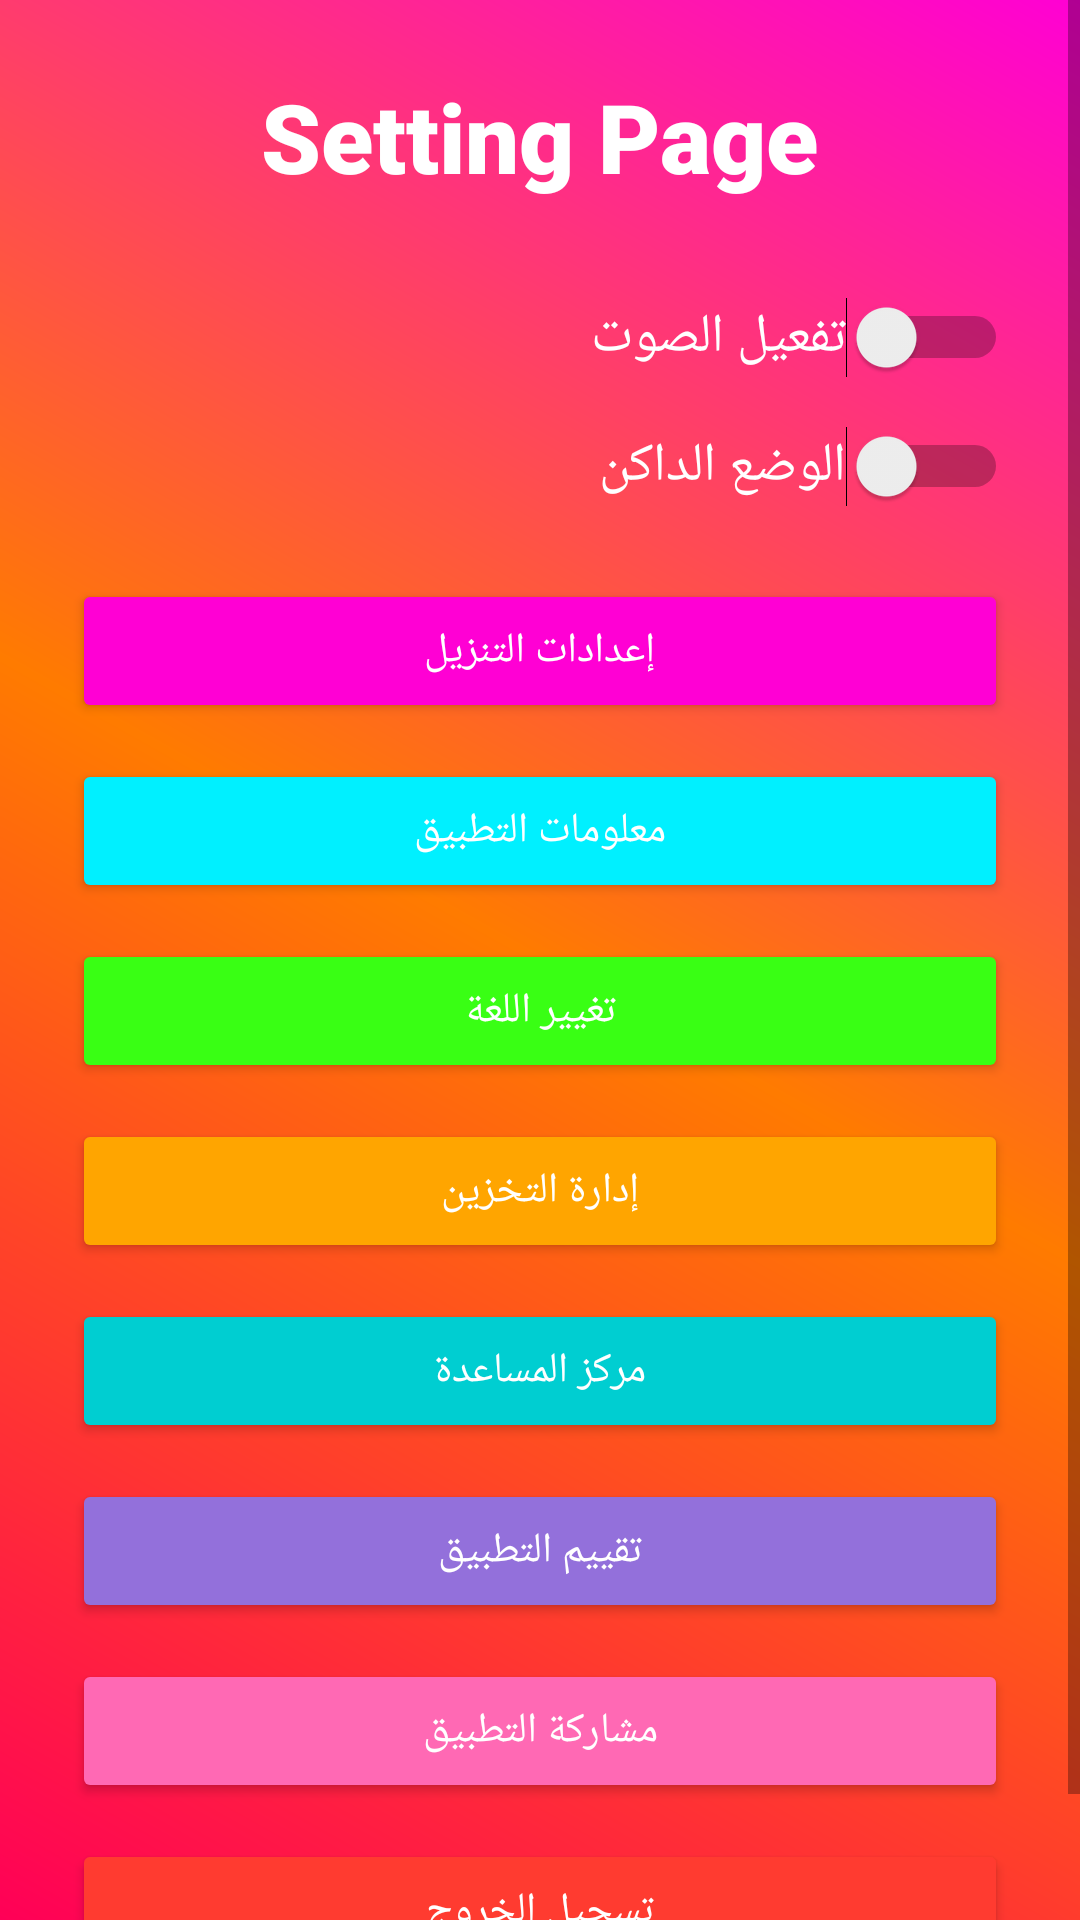

Reconstruct the res/layout file that produces this screen, plus the resources it refers to.
<!-- AndroidManifest.xml: application theme Theme.MusicDownloader -->
<!-- res/layout/fragment_setting.xml -->
<?xml version="1.0" encoding="utf-8"?>
<ScrollView xmlns:android="http://schemas.android.com/apk/res/android"
    android:layout_width="match_parent"
    android:layout_height="match_parent"
    android:background="@drawable/background_gradient">

    <LinearLayout
        android:id="@+id/root_layout"
        android:layout_width="match_parent"
        android:layout_height="wrap_content"
        android:gravity="center_horizontal"
        android:orientation="vertical"
        android:padding="24dp">

        
        <TextView
            android:id="@+id/tvTitle"
            android:text="Setting Page"
            android:textSize="32sp"
            android:textColor="@android:color/white"
            android:fontFamily="sans-serif-black"
            android:layout_marginBottom="32dp"
            android:layout_width="wrap_content"
            android:layout_height="wrap_content" />

        
        <LinearLayout
            android:layout_width="match_parent"
            android:layout_height="wrap_content"
            android:orientation="horizontal"
            android:layout_marginBottom="16dp">

            <TextView
                android:layout_width="0dp"
                android:layout_height="wrap_content"
                android:layout_weight="1"
                android:text="تفعيل الصوت"
                android:textColor="@android:color/white"
                android:textSize="18sp"
                android:layout_gravity="center_vertical"/>

            <Switch
                android:id="@+id/switchSound"
                android:layout_width="wrap_content"
                android:layout_height="wrap_content"
                android:layout_gravity="center_vertical" />
        </LinearLayout>

        
        <LinearLayout
            android:layout_width="match_parent"
            android:layout_height="wrap_content"
            android:orientation="horizontal"
            android:layout_marginBottom="24dp">

            <TextView
                android:layout_width="0dp"
                android:layout_height="wrap_content"
                android:layout_weight="1"
                android:text="الوضع الداكن"
                android:textColor="@android:color/white"
                android:textSize="18sp"
                android:layout_gravity="center_vertical"/>

            <Switch
                android:id="@+id/switchTheme"
                android:layout_width="wrap_content"
                android:layout_height="wrap_content"
                android:layout_gravity="center_vertical"/>
        </LinearLayout>

        
        <Button
            android:id="@+id/btnDownloadSettings"
            android:layout_width="match_parent"
            android:layout_height="wrap_content"
            android:text="إعدادات التنزيل"
            android:layout_marginBottom="12dp"
            android:backgroundTint="#FF00D4"
            android:textColor="@android:color/white"/>

        
        <Button
            android:id="@+id/btnAbout"
            android:layout_width="match_parent"
            android:layout_height="wrap_content"
            android:text="معلومات التطبيق"
            android:layout_marginBottom="12dp"
            android:backgroundTint="#00F0FF"
            android:textColor="@android:color/white"/>

        
        <Button
            android:id="@+id/btnChangeLanguage"
            android:layout_width="match_parent"
            android:layout_height="wrap_content"
            android:text="تغيير اللغة"
            android:layout_marginBottom="12dp"
            android:backgroundTint="#39FF14"
            android:textColor="@android:color/white"/>

        
        <Button
            android:id="@+id/btnManageStorage"
            android:layout_width="match_parent"
            android:layout_height="wrap_content"
            android:text="إدارة التخزين"
            android:layout_marginBottom="12dp"
            android:backgroundTint="#FFA500"
            android:textColor="@android:color/white"/>

        
        <Button
            android:id="@+id/btnHelpCenter"
            android:layout_width="match_parent"
            android:layout_height="wrap_content"
            android:text="مركز المساعدة"
            android:layout_marginBottom="12dp"
            android:backgroundTint="#00CED1"
            android:textColor="@android:color/white"/>

        
        <Button
            android:id="@+id/btnRateApp"
            android:layout_width="match_parent"
            android:layout_height="wrap_content"
            android:text="تقييم التطبيق"
            android:layout_marginBottom="12dp"
            android:backgroundTint="#9370DB"
            android:textColor="@android:color/white"/>

        
        <Button
            android:id="@+id/btnShareApp"
            android:layout_width="match_parent"
            android:layout_height="wrap_content"
            android:text="مشاركة التطبيق"
            android:layout_marginBottom="12dp"
            android:backgroundTint="#FF69B4"
            android:textColor="@android:color/white"/>

        
        <Button
            android:id="@+id/btnLogout"
            android:layout_width="match_parent"
            android:layout_height="wrap_content"
            android:text="تسجيل الخروج"
            android:backgroundTint="#FF3B30"
            android:textColor="@android:color/white"/>
    </LinearLayout>
</ScrollView>
<!-- resources referenced by this layout -->
<resources>
  <!-- drawable background_gradient (drawable) -->
  <?xml version="1.0" encoding="utf-8"?>
  <shape xmlns:android="http://schemas.android.com/apk/res/android"
      android:shape="rectangle">
      <gradient
          android:angle="45"
          android:startColor="#FF0057"
          android:centerColor="#FF7B00"
          android:endColor="#FF00D4"
          android:type="linear" />
  </shape>
  <style name="Theme.MusicDownloader" parent="Theme.MaterialComponents.DayNight.NoActionBar">
          <item name="android:fontFamily">sans-serif</item>
  
  
      </style>
</resources>
